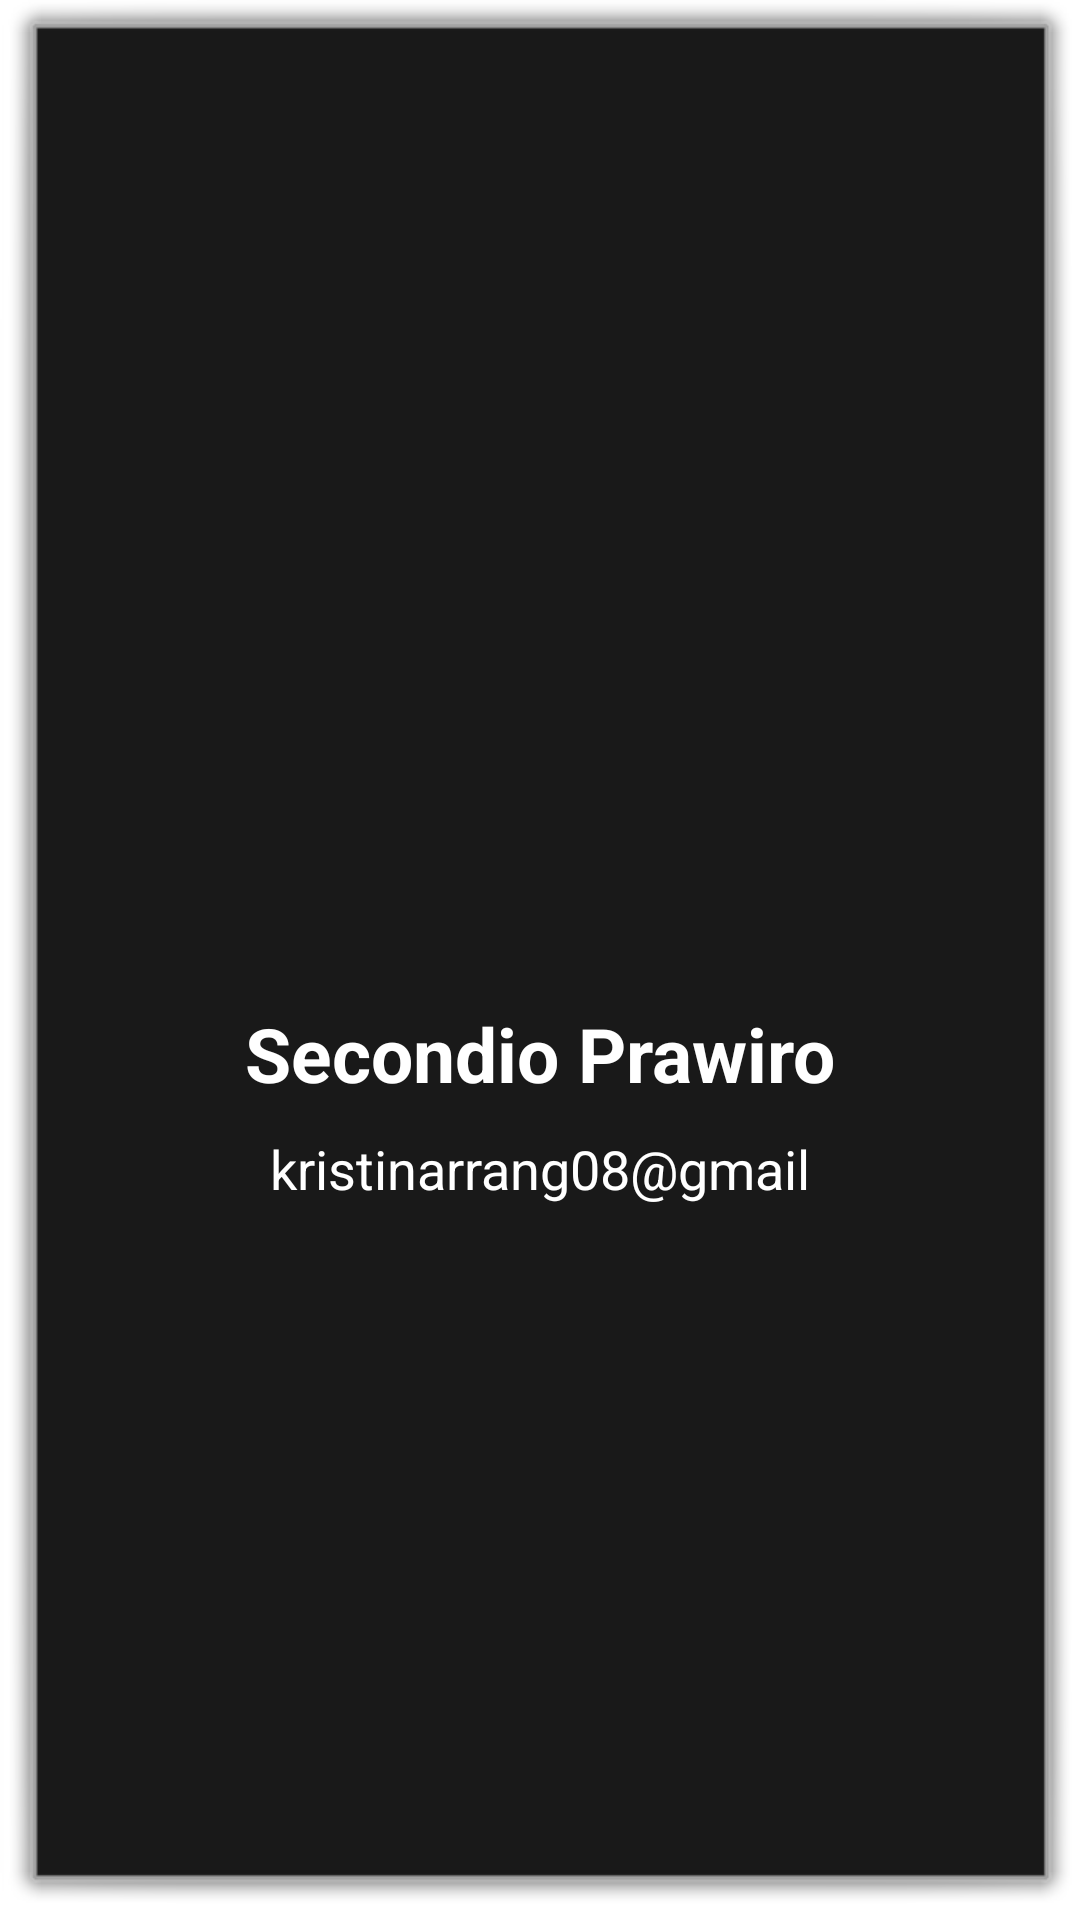

Write the Android layout XML for this screen, with the resource values it uses.
<!-- AndroidManifest.xml: application theme Theme.MySubmission -->
<!-- res/layout/activity_profile_page.xml -->
<?xml version="1.0" encoding="utf-8"?>
<androidx.constraintlayout.widget.ConstraintLayout xmlns:android="http://schemas.android.com/apk/res/android"
    xmlns:app="http://schemas.android.com/apk/res-auto"
    android:layout_width="match_parent"
    android:layout_height="match_parent"
    android:id="@+id/about_page"
    android:background="@android:drawable/alert_dark_frame">


    <ImageView
        android:id="@+id/foto_profil"
        android:layout_width="170dp"
        android:layout_height="170dp"
        app:layout_constraintBottom_toBottomOf="parent"
        app:layout_constraintEnd_toEndOf="parent"
        app:layout_constraintHorizontal_bias="0.498"
        app:layout_constraintStart_toStartOf="parent"
        app:layout_constraintTop_toTopOf="parent"
        app:layout_constraintVertical_bias="0.302"
        app:srcCompat="@drawable/profile" />

    <TextView
        android:id="@+id/nama_profil"
        android:layout_width="250dp"
        android:layout_height="35dp"
        android:layout_marginTop="20dp"
        android:gravity="center_horizontal"
        android:text="@string/secondio_prawiro"
        android:textColor="@color/white"
        android:textColorHighlight="@color/design_default_color_background"
        android:textSize="25sp"
        android:textStyle="bold"
        app:layout_constraintBottom_toBottomOf="parent"
        app:layout_constraintEnd_toEndOf="parent"
        app:layout_constraintHorizontal_bias="0.498"
        app:layout_constraintStart_toStartOf="parent"
        app:layout_constraintTop_toBottomOf="@+id/foto_profil"
        app:layout_constraintVertical_bias="0.0" />

    <TextView
        android:id="@+id/social_media"
        android:layout_width="200dp"
        android:layout_height="30dp"
        android:textSize="18sp"
        android:layout_marginTop="8dp"
        android:text="@string/email"
        android:textColor="@color/white"
        android:gravity="center_horizontal"
        android:textColorHighlight="@color/white"
        app:layout_constraintBottom_toBottomOf="parent"
        app:layout_constraintEnd_toEndOf="parent"
        app:layout_constraintHorizontal_bias="0.497"
        app:layout_constraintStart_toStartOf="parent"
        app:layout_constraintTop_toBottomOf="@+id/nama_profil"
        app:layout_constraintVertical_bias="0.0" />

</androidx.constraintlayout.widget.ConstraintLayout>
<!-- resources referenced by this layout -->
<resources>
  <string name="email">kristinarrang08@gmail.com</string>
  <string name="secondio_prawiro">Secondio Prawiro</string>
  <style name="Theme.MySubmission" parent="Base.Theme.MySubmission" />
  <style name="Base.Theme.MySubmission" parent="Theme.Material3.DayNight">
  
      </style>
  <!-- not gathered from this repository: default colours our renderer supplied (Android Studio template values) -->
  <color name="white">#FFFFFFFF</color>
</resources>
